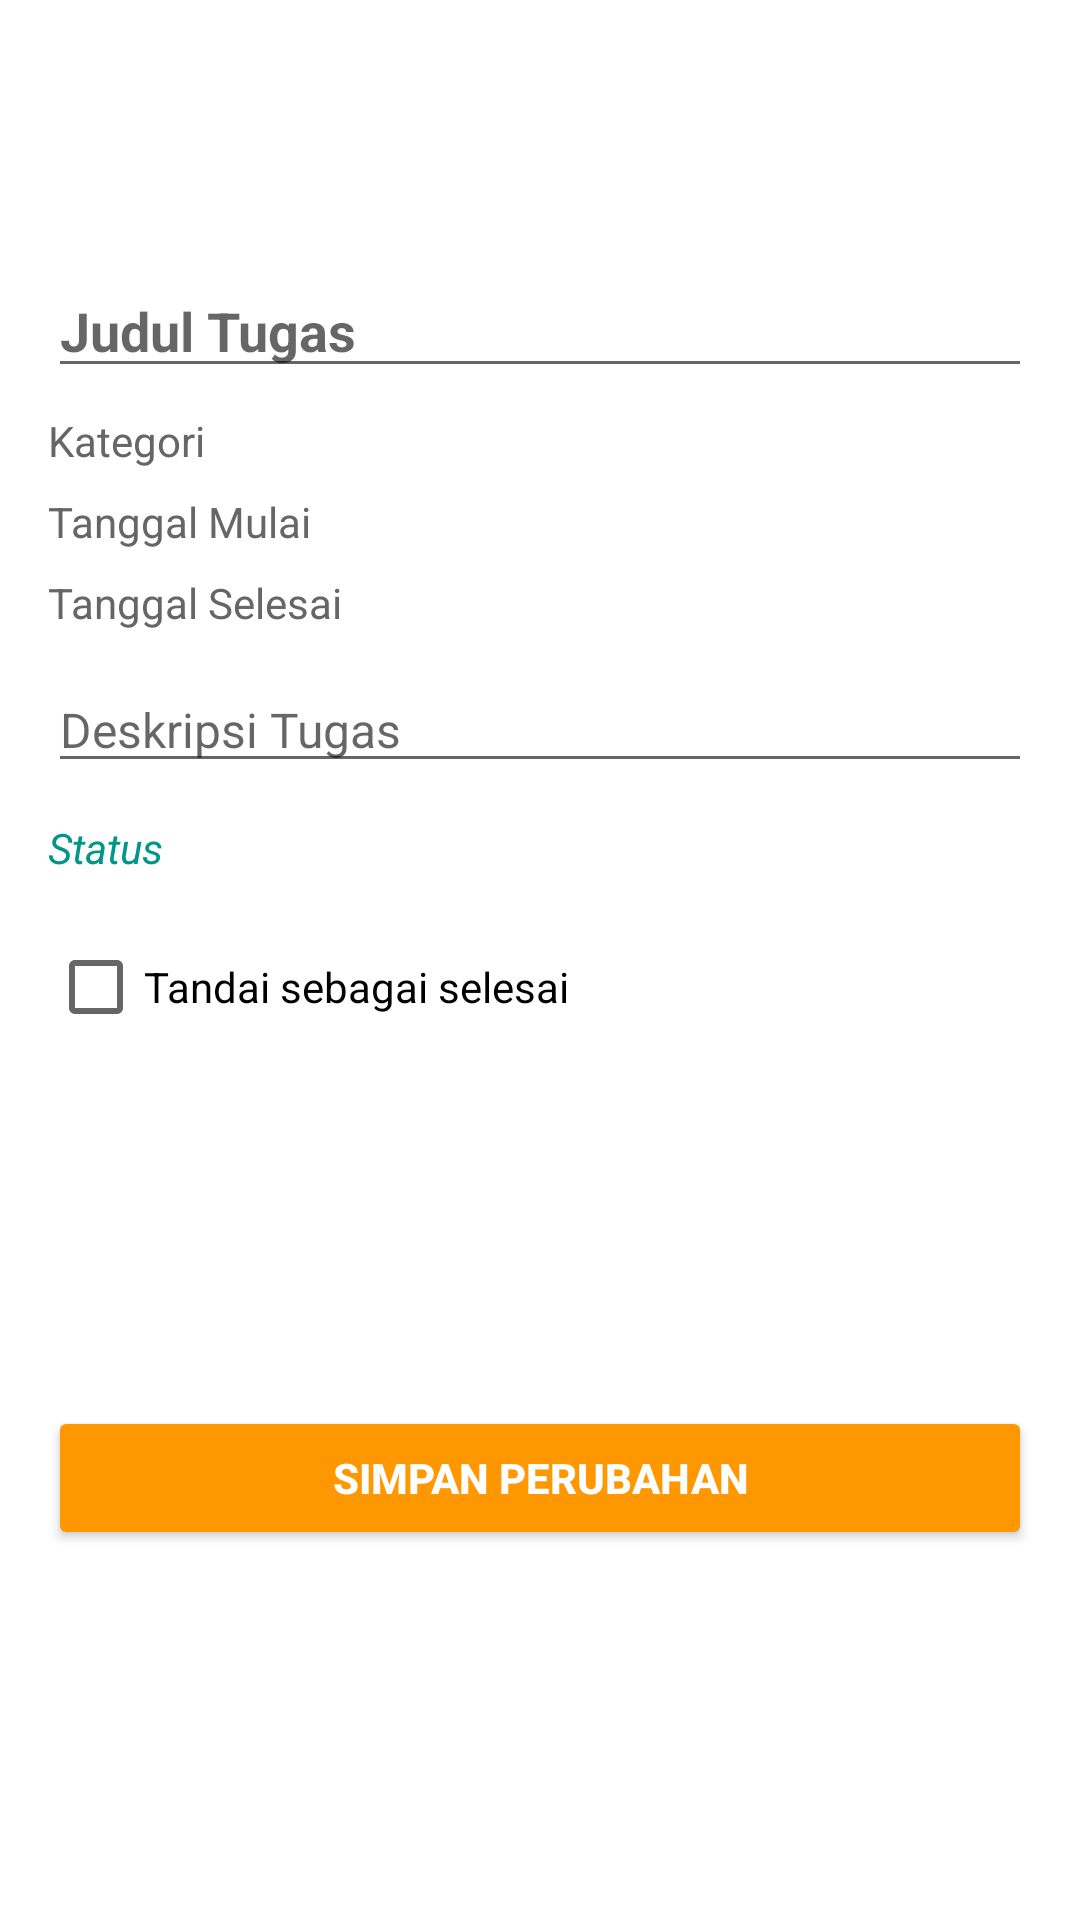

Here is an Android app screen rendered from its layout file. Give the layout XML and the strings, colors and styles it references.
<!-- AndroidManifest.xml: application theme Theme.UTS -->
<!-- res/layout/activity_task_detail.xml -->
<?xml version="1.0" encoding="utf-8"?>
<androidx.constraintlayout.widget.ConstraintLayout xmlns:android="http://schemas.android.com/apk/res/android"
    xmlns:app="http://schemas.android.com/apk/res-auto"
    xmlns:tools="http://schemas.android.com/tools"
    android:layout_width="match_parent"
    android:layout_height="match_parent"
    android:padding="16dp"
    android:background="#FFFFFF">

    <ImageButton
        android:id="@+id/btnBack"
        android:layout_width="wrap_content"
        android:layout_height="wrap_content"
        android:layout_margin="8dp"
        android:layout_marginBottom="40dp"
        android:background="?attr/selectableItemBackgroundBorderless"
        android:contentDescription="Back"
        android:src="@drawable/baseline_arrow_back_24"
        app:layout_constraintEnd_toEndOf="parent"
        app:layout_constraintHorizontal_bias="0.0"
        app:layout_constraintStart_toStartOf="parent"
        app:layout_constraintTop_toTopOf="parent"
        app:layout_constraintVertical_bias="0.0" />

    <EditText
        android:id="@+id/editTitle"
        android:layout_width="0dp"
        android:layout_height="wrap_content"
        android:hint="Judul Tugas"
        android:textColor="#000000"
        android:textSize="18sp"
        android:textStyle="bold"
        app:layout_constraintEnd_toEndOf="parent"
        app:layout_constraintStart_toStartOf="parent"
        app:layout_constraintTop_toTopOf="parent"
        android:layout_marginTop="72dp" />


    <TextView
        android:id="@+id/textCategory"
        android:layout_width="0dp"
        android:layout_height="wrap_content"
        android:text="Kategori"
        android:textSize="14sp"
        android:textColor="#666666"
        app:layout_constraintTop_toBottomOf="@id/editTitle"
        app:layout_constraintStart_toStartOf="parent"
        app:layout_constraintEnd_toEndOf="parent"
        android:layout_marginTop="8dp"/>

    <TextView
        android:id="@+id/textDate"
        android:layout_width="0dp"
        android:layout_height="wrap_content"
        android:text="Tanggal Mulai"
        android:textSize="14sp"
        android:textColor="#666666"
        app:layout_constraintTop_toBottomOf="@id/textCategory"
        app:layout_constraintStart_toStartOf="parent"
        app:layout_constraintEnd_toEndOf="parent"
        android:layout_marginTop="8dp"/>

    <TextView
        android:id="@+id/textEndDate"
        android:layout_width="0dp"
        android:layout_height="wrap_content"
        android:text="Tanggal Selesai"
        android:textSize="14sp"
        android:textColor="#666666"
        app:layout_constraintTop_toBottomOf="@id/textDate"
        app:layout_constraintStart_toStartOf="parent"
        app:layout_constraintEnd_toEndOf="parent"
        android:layout_marginTop="8dp"/>

    <EditText
        android:id="@+id/editDescription"
        android:layout_width="0dp"
        android:layout_height="wrap_content"
        android:hint="Deskripsi Tugas"
        android:textColor="#444444"
        android:textSize="16sp"
        app:layout_constraintTop_toBottomOf="@id/textEndDate"
        app:layout_constraintStart_toStartOf="parent"
        app:layout_constraintEnd_toEndOf="parent"
        android:layout_marginTop="12dp"/>


    <TextView
        android:id="@+id/textStatus"
        android:layout_width="0dp"
        android:layout_height="wrap_content"
        android:text="Status"
        android:textStyle="italic"
        android:textSize="14sp"
        android:textColor="#009688"
        app:layout_constraintTop_toBottomOf="@id/editDescription"
        app:layout_constraintStart_toStartOf="parent"
        app:layout_constraintEnd_toEndOf="parent"
        android:layout_marginTop="12dp"/>

    <CheckBox
        android:id="@+id/checkDone"
        android:layout_width="wrap_content"
        android:layout_height="wrap_content"
        android:layout_marginTop="44dp"
        android:text="Tandai sebagai selesai"
        app:layout_constraintStart_toStartOf="parent"
        app:layout_constraintTop_toBottomOf="@id/editDescription" />

    <Button
        android:id="@+id/btnSave"
        android:layout_width="0dp"
        android:layout_height="wrap_content"
        android:text="Simpan Perubahan"
        android:textStyle="bold"
        android:backgroundTint="#FF9800"
        android:textColor="#FFFFFF"
        android:layout_marginTop="24dp"
        android:layout_marginBottom="16dp"
        app:layout_constraintTop_toBottomOf="@id/checkDone"
        app:layout_constraintBottom_toBottomOf="parent"
        app:layout_constraintStart_toStartOf="parent"
        app:layout_constraintEnd_toEndOf="parent" />



</androidx.constraintlayout.widget.ConstraintLayout>
<!-- resources referenced by this layout -->
<resources>
  <style name="Theme.UTS" parent="Theme.MaterialComponents.DayNight.DarkActionBar">
          
          <item name="colorPrimary">#6200EE</item>
          <item name="colorPrimaryVariant">#3700B3</item>
          <item name="colorOnPrimary">#FFFFFF</item>
          <item name="colorSecondary">#03DAC6</item>
          <item name="colorSecondaryVariant">#018786</item>
          <item name="colorOnSecondary">#000000</item>
          <item name="android:textColorPrimary">#000000</item>
          <item name="android:windowBackground">#FFFFFF</item>
  
  
          
          <item name="android:statusBarColor" tools:targetApi="l">?attr/colorPrimaryVariant</item>
      </style>
</resources>
